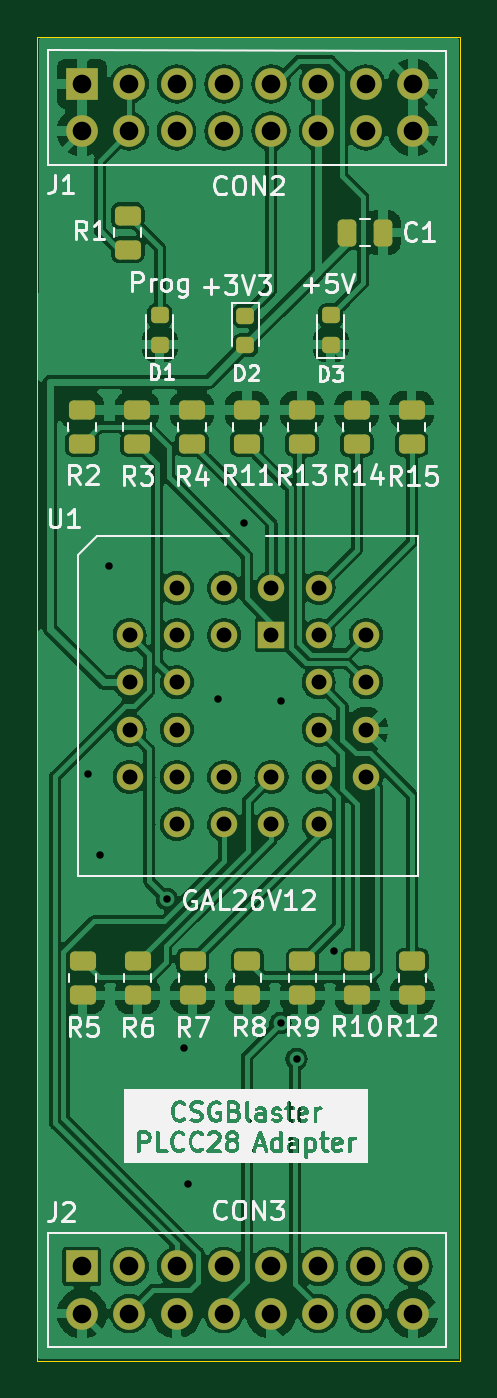
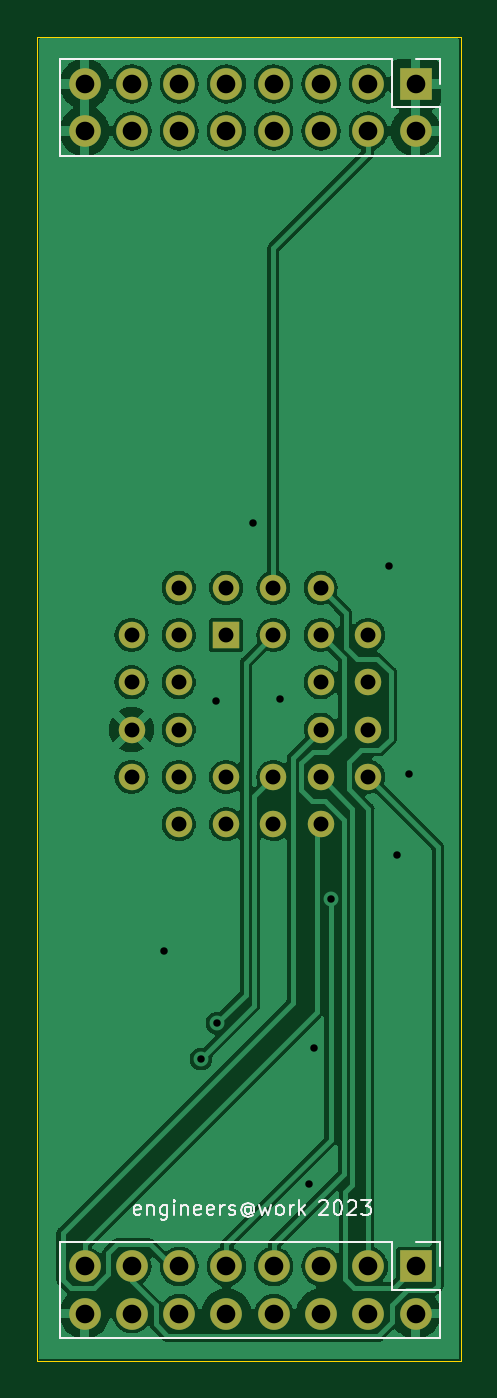
Circuit board: 11 layer files. Board 22.7 x 71.1 mm.
- bottom_copper: GAL26Adapter-B_Cu.gbr (114253 bytes)
- bottom_mask: GAL26Adapter-B_Mask.gbr (2181 bytes)
- paste: GAL26Adapter-B_Paste.gbr (499 bytes)
- bottom_silk: GAL26Adapter-B_Silkscreen.gbr (12076 bytes)
- outline: GAL26Adapter-Edge_Cuts.gbr (739 bytes)
- top_copper: GAL26Adapter-F_Cu.gbr (199040 bytes)
- top_mask: GAL26Adapter-F_Mask.gbr (4285 bytes)
- paste: GAL26Adapter-F_Paste.gbr (2603 bytes)
- top_silk: GAL26Adapter-F_Silkscreen.gbr (93002 bytes)
- drill: GAL26Adapter-NPTH.drl (290 bytes)
- drill: GAL26Adapter-PTH.drl (1601 bytes)

=== bottom_copper: GAL26Adapter-B_Cu.gbr (114253 bytes, source omitted) ===
=== bottom_mask: GAL26Adapter-B_Mask.gbr ===
G04 #@! TF.GenerationSoftware,KiCad,Pcbnew,(7.0.0-0)*
G04 #@! TF.CreationDate,2023-04-18T09:29:12+01:00*
G04 #@! TF.ProjectId,GAL26Adapter,47414c32-3641-4646-9170-7465722e6b69,rev?*
G04 #@! TF.SameCoordinates,Original*
G04 #@! TF.FileFunction,Soldermask,Bot*
G04 #@! TF.FilePolarity,Negative*
%FSLAX46Y46*%
G04 Gerber Fmt 4.6, Leading zero omitted, Abs format (unit mm)*
G04 Created by KiCad (PCBNEW (7.0.0-0)) date 2023-04-18 09:29:12*
%MOMM*%
%LPD*%
G01*
G04 APERTURE LIST*
%ADD10R,1.422400X1.422400*%
%ADD11C,1.422400*%
%ADD12R,1.700000X1.700000*%
%ADD13O,1.700000X1.700000*%
G04 APERTURE END LIST*
D10*
X139089999Y-109829999D03*
D11*
X136550000Y-107290000D03*
X136550000Y-109830000D03*
X134010000Y-107290000D03*
X131470000Y-109830000D03*
X134010000Y-109830000D03*
X131470000Y-112370000D03*
X134010000Y-112370000D03*
X131470000Y-114910000D03*
X134010000Y-114910000D03*
X131470000Y-117450000D03*
X134010000Y-119990000D03*
X134010000Y-117450000D03*
X136550000Y-119990000D03*
X136550000Y-117450000D03*
X139090000Y-119990000D03*
X139090000Y-117450000D03*
X141630000Y-119990000D03*
X144170000Y-117450000D03*
X141630000Y-117450000D03*
X144170000Y-114910000D03*
X141630000Y-114910000D03*
X144170000Y-112370000D03*
X141630000Y-112370000D03*
X144170000Y-109830000D03*
X141630000Y-107290000D03*
X141630000Y-109830000D03*
X139090000Y-107290000D03*
D12*
X128909999Y-80229999D03*
D13*
X128909999Y-82769999D03*
X131449999Y-80229999D03*
X131449999Y-82769999D03*
X133989999Y-80229999D03*
X133989999Y-82769999D03*
X136529999Y-80229999D03*
X136529999Y-82769999D03*
X139069999Y-80229999D03*
X139069999Y-82769999D03*
X141609999Y-80229999D03*
X141609999Y-82769999D03*
X144149999Y-80229999D03*
X144149999Y-82769999D03*
X146689999Y-80229999D03*
X146689999Y-82769999D03*
D12*
X128909999Y-143729999D03*
D13*
X128909999Y-146269999D03*
X131449999Y-143729999D03*
X131449999Y-146269999D03*
X133989999Y-143729999D03*
X133989999Y-146269999D03*
X136529999Y-143729999D03*
X136529999Y-146269999D03*
X139069999Y-143729999D03*
X139069999Y-146269999D03*
X141609999Y-143729999D03*
X141609999Y-146269999D03*
X144149999Y-143729999D03*
X144149999Y-146269999D03*
X146689999Y-143729999D03*
X146689999Y-146269999D03*
M02*

=== paste: GAL26Adapter-B_Paste.gbr ===
G04 #@! TF.GenerationSoftware,KiCad,Pcbnew,(7.0.0-0)*
G04 #@! TF.CreationDate,2023-04-18T09:29:12+01:00*
G04 #@! TF.ProjectId,GAL26Adapter,47414c32-3641-4646-9170-7465722e6b69,rev?*
G04 #@! TF.SameCoordinates,Original*
G04 #@! TF.FileFunction,Paste,Bot*
G04 #@! TF.FilePolarity,Positive*
%FSLAX46Y46*%
G04 Gerber Fmt 4.6, Leading zero omitted, Abs format (unit mm)*
G04 Created by KiCad (PCBNEW (7.0.0-0)) date 2023-04-18 09:29:12*
%MOMM*%
%LPD*%
G01*
G04 APERTURE LIST*
G04 APERTURE END LIST*
M02*

=== bottom_silk: GAL26Adapter-B_Silkscreen.gbr (12076 bytes, source omitted) ===
=== outline: GAL26Adapter-Edge_Cuts.gbr ===
G04 #@! TF.GenerationSoftware,KiCad,Pcbnew,(7.0.0-0)*
G04 #@! TF.CreationDate,2023-04-18T09:29:12+01:00*
G04 #@! TF.ProjectId,GAL26Adapter,47414c32-3641-4646-9170-7465722e6b69,rev?*
G04 #@! TF.SameCoordinates,Original*
G04 #@! TF.FileFunction,Profile,NP*
%FSLAX46Y46*%
G04 Gerber Fmt 4.6, Leading zero omitted, Abs format (unit mm)*
G04 Created by KiCad (PCBNEW (7.0.0-0)) date 2023-04-18 09:29:12*
%MOMM*%
%LPD*%
G01*
G04 APERTURE LIST*
G04 #@! TA.AperFunction,Profile*
%ADD10C,0.050000*%
G04 #@! TD*
G04 APERTURE END LIST*
D10*
X126500000Y-77690000D02*
X126500000Y-148810000D01*
X149233000Y-77690000D02*
X149233000Y-148810000D01*
X126500000Y-148810000D02*
X149233000Y-148810000D01*
X126500000Y-77690000D02*
X149233000Y-77690000D01*
M02*

=== top_copper: GAL26Adapter-F_Cu.gbr (199040 bytes, source omitted) ===
=== top_mask: GAL26Adapter-F_Mask.gbr ===
G04 #@! TF.GenerationSoftware,KiCad,Pcbnew,(7.0.0-0)*
G04 #@! TF.CreationDate,2023-04-18T09:29:12+01:00*
G04 #@! TF.ProjectId,GAL26Adapter,47414c32-3641-4646-9170-7465722e6b69,rev?*
G04 #@! TF.SameCoordinates,Original*
G04 #@! TF.FileFunction,Soldermask,Top*
G04 #@! TF.FilePolarity,Negative*
%FSLAX46Y46*%
G04 Gerber Fmt 4.6, Leading zero omitted, Abs format (unit mm)*
G04 Created by KiCad (PCBNEW (7.0.0-0)) date 2023-04-18 09:29:12*
%MOMM*%
%LPD*%
G01*
G04 APERTURE LIST*
G04 Aperture macros list*
%AMRoundRect*
0 Rectangle with rounded corners*
0 $1 Rounding radius*
0 $2 $3 $4 $5 $6 $7 $8 $9 X,Y pos of 4 corners*
0 Add a 4 corners polygon primitive as box body*
4,1,4,$2,$3,$4,$5,$6,$7,$8,$9,$2,$3,0*
0 Add four circle primitives for the rounded corners*
1,1,$1+$1,$2,$3*
1,1,$1+$1,$4,$5*
1,1,$1+$1,$6,$7*
1,1,$1+$1,$8,$9*
0 Add four rect primitives between the rounded corners*
20,1,$1+$1,$2,$3,$4,$5,0*
20,1,$1+$1,$4,$5,$6,$7,0*
20,1,$1+$1,$6,$7,$8,$9,0*
20,1,$1+$1,$8,$9,$2,$3,0*%
G04 Aperture macros list end*
%ADD10RoundRect,0.250000X0.450000X-0.262500X0.450000X0.262500X-0.450000X0.262500X-0.450000X-0.262500X0*%
%ADD11RoundRect,0.250000X-0.450000X0.262500X-0.450000X-0.262500X0.450000X-0.262500X0.450000X0.262500X0*%
%ADD12RoundRect,0.218750X-0.256250X0.218750X-0.256250X-0.218750X0.256250X-0.218750X0.256250X0.218750X0*%
%ADD13RoundRect,0.218750X0.256250X-0.218750X0.256250X0.218750X-0.256250X0.218750X-0.256250X-0.218750X0*%
%ADD14R,1.422400X1.422400*%
%ADD15C,1.422400*%
%ADD16RoundRect,0.250000X-0.250000X-0.475000X0.250000X-0.475000X0.250000X0.475000X-0.250000X0.475000X0*%
%ADD17R,1.700000X1.700000*%
%ADD18O,1.700000X1.700000*%
G04 APERTURE END LIST*
D10*
X146620000Y-99570000D03*
X146620000Y-97745000D03*
D11*
X131870000Y-97745000D03*
X131870000Y-99570000D03*
X137800000Y-127347500D03*
X137800000Y-129172500D03*
D10*
X131370000Y-89130000D03*
X131370000Y-87305000D03*
D12*
X137680000Y-92695000D03*
X137680000Y-94270000D03*
D13*
X142270000Y-94230000D03*
X142270000Y-92655000D03*
D11*
X134820000Y-97745000D03*
X134820000Y-99570000D03*
X128920000Y-97745000D03*
X128920000Y-99570000D03*
X128950000Y-127347500D03*
X128950000Y-129172500D03*
D13*
X133090000Y-94230000D03*
X133090000Y-92655000D03*
D11*
X143700000Y-127347500D03*
X143700000Y-129172500D03*
D10*
X140720000Y-99570000D03*
X140720000Y-97745000D03*
X143670000Y-99570000D03*
X143670000Y-97745000D03*
D11*
X134850000Y-127347500D03*
X134850000Y-129172500D03*
D14*
X139089999Y-109829999D03*
D15*
X136550000Y-107290000D03*
X136550000Y-109830000D03*
X134010000Y-107290000D03*
X131470000Y-109830000D03*
X134010000Y-109830000D03*
X131470000Y-112370000D03*
X134010000Y-112370000D03*
X131470000Y-114910000D03*
X134010000Y-114910000D03*
X131470000Y-117450000D03*
X134010000Y-119990000D03*
X134010000Y-117450000D03*
X136550000Y-119990000D03*
X136550000Y-117450000D03*
X139090000Y-119990000D03*
X139090000Y-117450000D03*
X141630000Y-119990000D03*
X144170000Y-117450000D03*
X141630000Y-117450000D03*
X144170000Y-114910000D03*
X141630000Y-114910000D03*
X144170000Y-112370000D03*
X141630000Y-112370000D03*
X144170000Y-109830000D03*
X141630000Y-107290000D03*
X141630000Y-109830000D03*
X139090000Y-107290000D03*
D10*
X137770000Y-99570000D03*
X137770000Y-97745000D03*
D11*
X146650000Y-127347500D03*
X146650000Y-129172500D03*
X140750000Y-127347500D03*
X140750000Y-129172500D03*
D16*
X143170000Y-88220000D03*
X145070000Y-88220000D03*
D11*
X131900000Y-127347500D03*
X131900000Y-129172500D03*
D17*
X128909999Y-80229999D03*
D18*
X128909999Y-82769999D03*
X131449999Y-80229999D03*
X131449999Y-82769999D03*
X133989999Y-80229999D03*
X133989999Y-82769999D03*
X136529999Y-80229999D03*
X136529999Y-82769999D03*
X139069999Y-80229999D03*
X139069999Y-82769999D03*
X141609999Y-80229999D03*
X141609999Y-82769999D03*
X144149999Y-80229999D03*
X144149999Y-82769999D03*
X146689999Y-80229999D03*
X146689999Y-82769999D03*
D17*
X128909999Y-143729999D03*
D18*
X128909999Y-146269999D03*
X131449999Y-143729999D03*
X131449999Y-146269999D03*
X133989999Y-143729999D03*
X133989999Y-146269999D03*
X136529999Y-143729999D03*
X136529999Y-146269999D03*
X139069999Y-143729999D03*
X139069999Y-146269999D03*
X141609999Y-143729999D03*
X141609999Y-146269999D03*
X144149999Y-143729999D03*
X144149999Y-146269999D03*
X146689999Y-143729999D03*
X146689999Y-146269999D03*
M02*

=== paste: GAL26Adapter-F_Paste.gbr (2603 bytes, source withheld) ===
=== top_silk: GAL26Adapter-F_Silkscreen.gbr (93002 bytes, source omitted) ===
=== drill: GAL26Adapter-NPTH.drl ===
M48
; DRILL file {KiCad (7.0.0-0)} date Tuesday, 18 April 2023 at 09:29:17
; FORMAT={-:-/ absolute / metric / decimal}
; #@! TF.CreationDate,2023-04-18T09:29:17+01:00
; #@! TF.GenerationSoftware,Kicad,Pcbnew,(7.0.0-0)
; #@! TF.FileFunction,NonPlated,1,2,NPTH
FMAT,2
METRIC
%
G90
G05
T0
M30

=== drill: GAL26Adapter-PTH.drl ===
M48
; DRILL file {KiCad (7.0.0-0)} date Tuesday, 18 April 2023 at 09:29:17
; FORMAT={-:-/ absolute / metric / decimal}
; #@! TF.CreationDate,2023-04-18T09:29:17+01:00
; #@! TF.GenerationSoftware,Kicad,Pcbnew,(7.0.0-0)
; #@! TF.FileFunction,Plated,1,2,PTH
FMAT,2
METRIC
; #@! TA.AperFunction,Plated,PTH,ViaDrill
T1C0.400
; #@! TA.AperFunction,Plated,PTH,ComponentDrill
T2C0.800
; #@! TA.AperFunction,Plated,PTH,ComponentDrill
T3C1.000
%
G90
G05
T1
X129.25Y-117.28
X129.9Y-121.62
X130.36Y-106.11
X133.481Y-124.004
X134.37Y-132.03
X134.63Y-139.31
X136.21Y-113.29
X137.63Y-103.82
X139.575Y-130.669
X139.62Y-113.37
X140.435Y-132.591
X142.42Y-126.77
T2
X131.47Y-109.83
X131.47Y-112.37
X131.47Y-114.91
X131.47Y-117.45
X134.01Y-107.29
X134.01Y-109.83
X134.01Y-112.37
X134.01Y-114.91
X134.01Y-117.45
X134.01Y-119.99
X136.55Y-107.29
X136.55Y-109.83
X136.55Y-117.45
X136.55Y-119.99
X139.09Y-107.29
X139.09Y-109.83
X139.09Y-117.45
X139.09Y-119.99
X141.63Y-107.29
X141.63Y-109.83
X141.63Y-112.37
X141.63Y-114.91
X141.63Y-117.45
X141.63Y-119.99
X144.17Y-109.83
X144.17Y-112.37
X144.17Y-114.91
X144.17Y-117.45
T3
X128.91Y-80.23
X128.91Y-82.77
X128.91Y-143.73
X128.91Y-146.27
X131.45Y-80.23
X131.45Y-82.77
X131.45Y-143.73
X131.45Y-146.27
X133.99Y-80.23
X133.99Y-82.77
X133.99Y-143.73
X133.99Y-146.27
X136.53Y-80.23
X136.53Y-82.77
X136.53Y-143.73
X136.53Y-146.27
X139.07Y-80.23
X139.07Y-82.77
X139.07Y-143.73
X139.07Y-146.27
X141.61Y-80.23
X141.61Y-82.77
X141.61Y-143.73
X141.61Y-146.27
X144.15Y-80.23
X144.15Y-82.77
X144.15Y-143.73
X144.15Y-146.27
X146.69Y-80.23
X146.69Y-82.77
X146.69Y-143.73
X146.69Y-146.27
T0
M30

